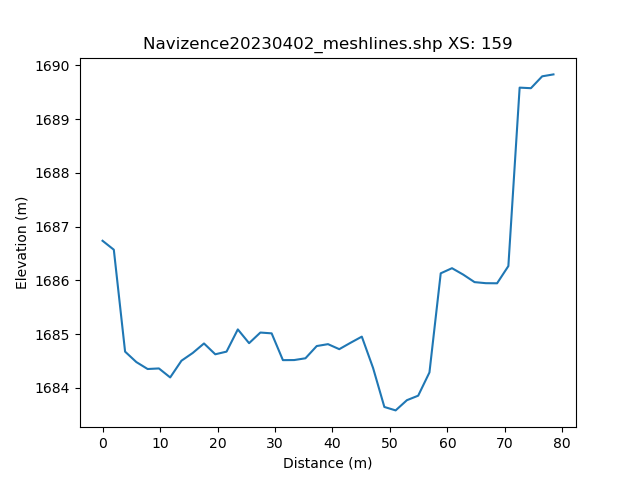

Values plotted in this chart, from the file beside it:
, h_distance, Elevation
0, 0.0, 1687
1, 0.9903, 1687
2, 1.981, 1687
3, 2.971, 1685
4, 3.961, 1685
5, 4.952, 1685
6, 5.942, 1684
7, 6.932, 1684
8, 7.923, 1684
9, 8.913, 1684
10, 9.903, 1684
11, 10.89, 1684
12, 11.88, 1684
13, 12.87, 1684
14, 13.86, 1685
15, 14.86, 1685
16, 15.85, 1685
17, 16.84, 1685
18, 17.83, 1685
19, 18.82, 1685
20, 19.81, 1685
21, 20.8, 1685
22, 21.79, 1685
23, 22.78, 1685
24, 23.77, 1685
25, 24.76, 1685
26, 25.75, 1685
27, 26.74, 1685
28, 27.73, 1685
29, 28.72, 1685
30, 29.71, 1685
31, 30.7, 1684
32, 31.69, 1685
33, 32.68, 1685
34, 33.67, 1685
35, 34.66, 1684
36, 35.65, 1685
37, 36.64, 1685
38, 37.63, 1685
39, 38.62, 1685
40, 39.61, 1685
41, 40.6, 1685
42, 41.59, 1685
43, 42.58, 1685
44, 43.57, 1685
45, 44.57, 1685
46, 45.56, 1685
47, 46.55, 1684
48, 47.54, 1684
49, 48.53, 1684
50, 49.52, 1684
51, 50.51, 1684
52, 51.5, 1684
53, 52.49, 1684
54, 53.48, 1684
55, 54.47, 1684
56, 55.46, 1684
57, 56.45, 1684
58, 57.44, 1684
59, 58.43, 1685
... 42 more rows
